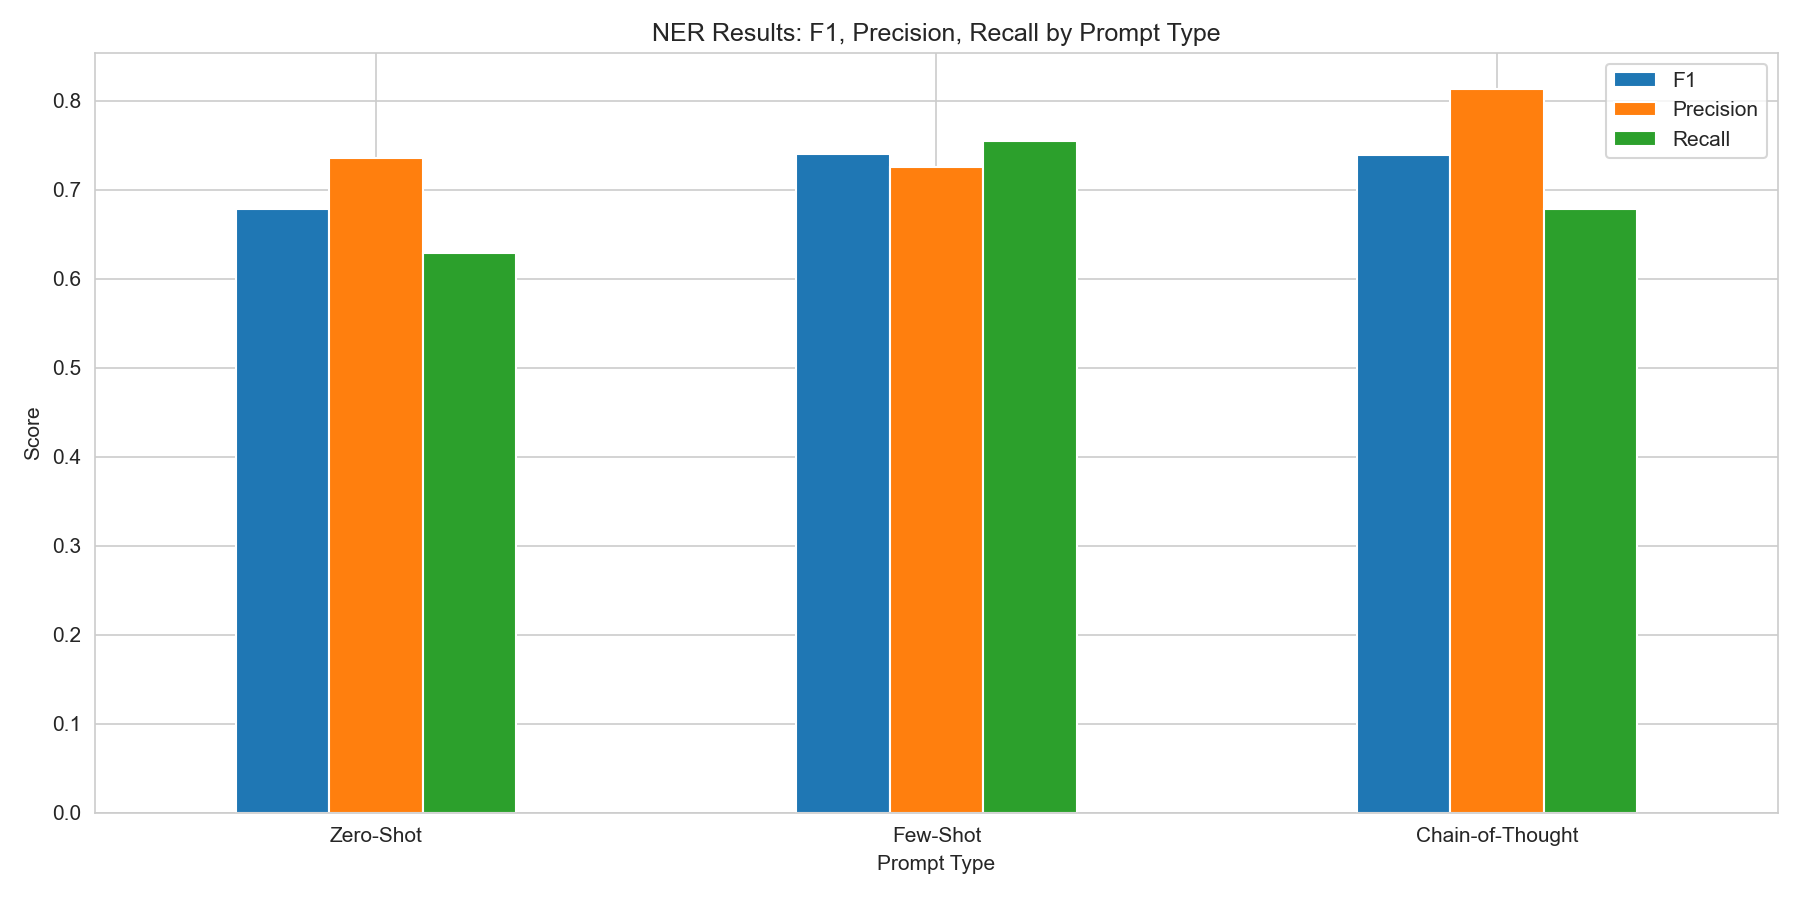

The data file committed next to this chart (first rows):
Prompt Type, F1, Precision, Recall, Accuracy
Zero-Shot, 0.6781, 0.7353, 0.6291, 0.8777
Few-Shot, 0.7398, 0.7252, 0.755, 0.8898
Chain-of-Thought, 0.7394, 0.8127, 0.6781, 0.9075
